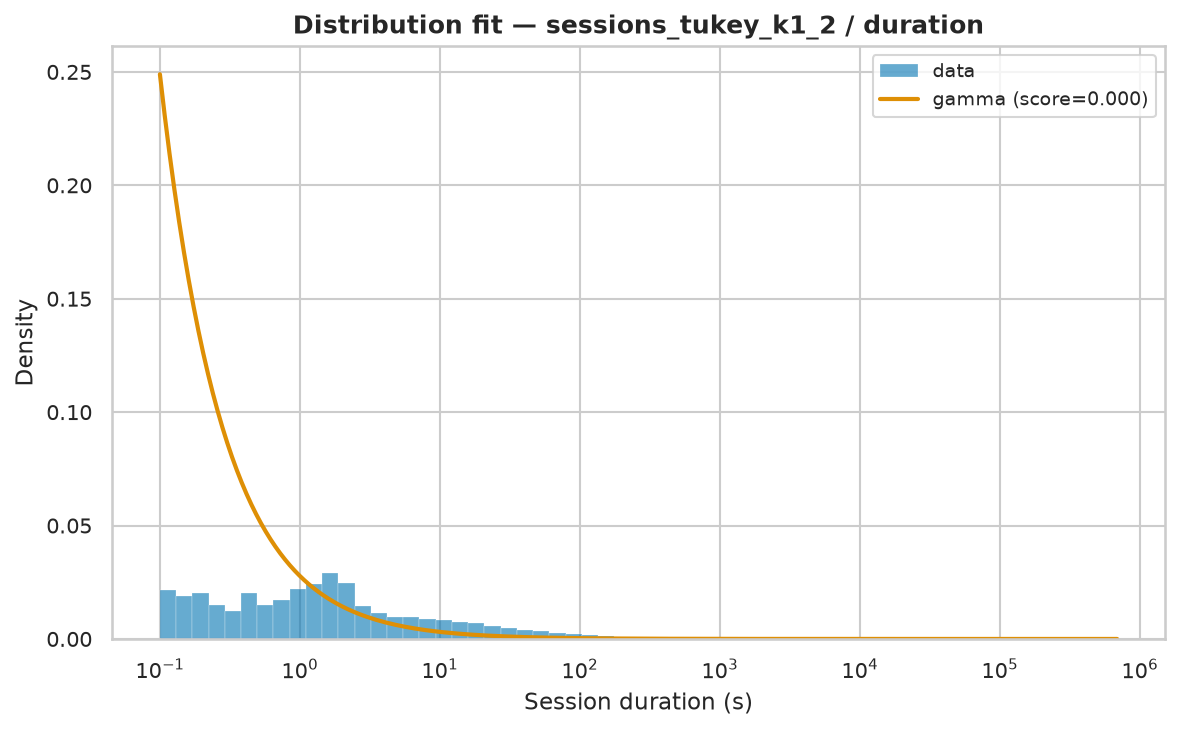

Data behind this chart, as committed beside it:
name	score	loc	scale	arg
gamma	4.972079661840831e-07	0.001	261671	(np.float64(0.05094331331234116),)
lognorm	2.9770395695368814e-07	-0.03568	113.3	(np.float64(2.694117935217119),)
genpareto	3.261994269288103e-07	0.001	63.37	(np.float64(1.9812174812897103),)
lomax	3.2622396981731105e-07	0.001	31.96	(np.float64(0.5045890110964906),)
pareto	3.2622489606759004e-07	-31.96	31.96	(np.float64(0.5045909167650087),)
fisk	3.330375185600607e-07	0.001	68.94	(np.float64(0.6785081843491948),)
weibull_min	3.685951413220642e-07	0.001	6207	(np.float64(0.32066600249507793),)
expon	4.247337320939173e-07	0.001	5972	()
